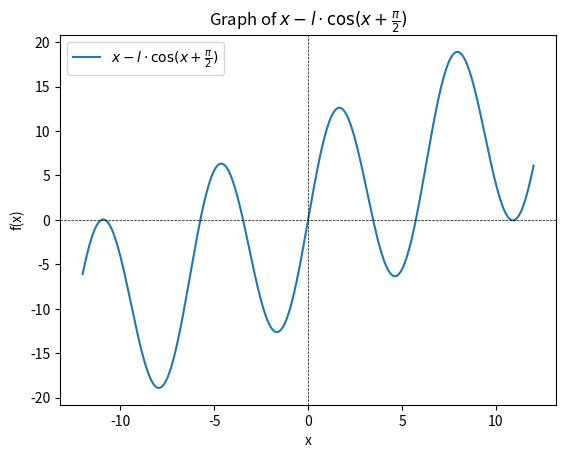

The script that saved this image:
import numpy as np
import matplotlib.pyplot as plt
import math

def equation(x, l):
    return x - l * np.cos(x + np.pi/2)

def derivative(x, l):
    return 1 + l * np.sin(x + np.pi/2)

def newton_method(l, initial_value, eps=1e-6, max_iterations=1000):
    x = initial_value
    iteration = 0

    while iteration < max_iterations:
        f_x = equation(x, l)
        f_prime_x = derivative(x, l)

        x_new = x - f_x / f_prime_x
        iteration += 1

        if np.abs(x_new - x) < eps:
            return x_new, iteration

        x = x_new

    print("Max iterations reached. The method did not converge.")
    return None, iteration

def plot_equation(a):
    x_values = np.linspace(-12, 12, 400)
    y_values = equation(x_values, a)

    plt.plot(x_values, y_values, label=r'$x - l \cdot \cos(x + \frac{\pi}{2})$')
    plt.axhline(0, color='black', linewidth=0.5, linestyle='--')
    plt.axvline(0, color='black', linewidth=0.5, linestyle='--')
    plt.title(r'Graph of $x - l \cdot \cos(x + \frac{\pi}{2})$')
    plt.xlabel('x')
    plt.ylabel('f(x)')
    plt.legend()
    plt.show()

l = 11
k = math.ceil(l / np.pi)

roots = set()  # Используем множество для хранения уникальных корней

for i in range(l):
    start = -np.pi/2 + np.pi/2 * i
    end = np.pi / 2 * (i + 1)
    initial_value = start + np.pi / 2
    root, iterations = newton_method(l, initial_value)
    if root is not None:
        root = round(root, 6)  # Округляем до 6 знаков после запятой
        roots.add(-1 * root)
        roots.add(root)


# Вывод уникальных корней
for root in roots:
    print(f'Root found by Newton method: {root} with {iterations} iterations')

plot_equation(l)
